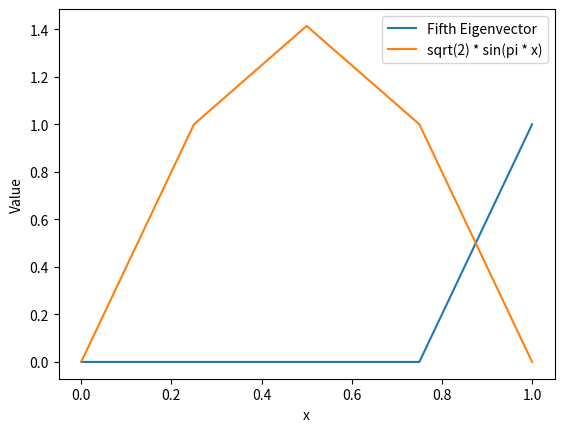

Write the Python code that produced this figure.
import numpy as np
import matplotlib.pyplot as plt

# Create a 5x5 matrix using diagflat and ones functions
matrix = np.diagflat(np.ones(5))
eigenvalues, eigenvectors = np.linalg.eig(matrix)
fifth_eigenvector = eigenvectors[:, 4]
x_values = np.linspace(0, 1, 5)

# Define the function sqrt(2) * sin(pi * x)
function_values = np.sqrt(2) * np.sin(np.pi * x_values)

plt.plot(x_values, fifth_eigenvector, label='Fifth Eigenvector')

# Plot the function sqrt(2) * sin(pi * x) for comparison
plt.plot(x_values, function_values, label='sqrt(2) * sin(pi * x)')
plt.xlabel('x')
plt.ylabel('Value')
plt.legend()

# Just turning the plot into an actual image
plt.savefig('fifth_eigenvector_plot.png')
plt.show()

